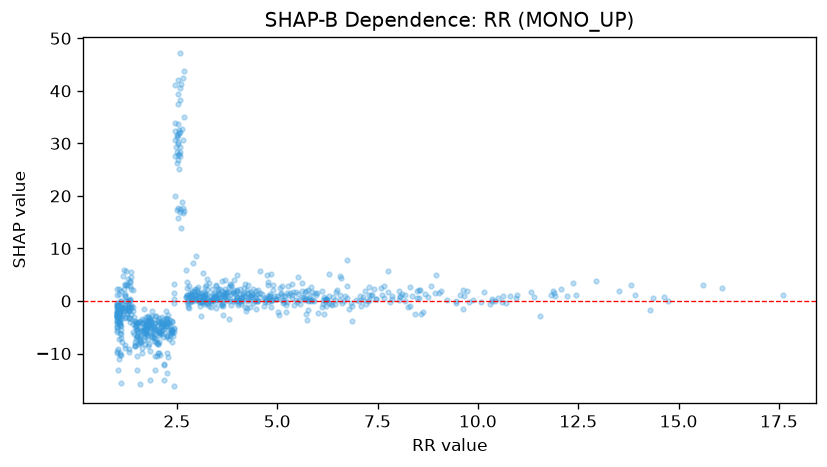

The data file committed next to this chart (first rows):
feature_value, shap_value
1.47, -8.414
1.0, -9.588
1.01, -4.972
2.23, -4.373
2.95, 1.214
4.94, 0.394
3.6, -0.8203
2.37, -6.163
3.1, 1.536
3.99, 1.926
2.43, 3.249
4.47, -1.569
3.33, 0.01311
1.04, -0.8293
2.65, 30.69
1.05, -2.986
5.7, 1.762
5.71, 0.4612
3.15, 0.9755
1.45, -3.737
1.46, -8.572
1.05, 1.287
1.83, -3.778
1.13, -7.766
1.02, -2.95
3.03, 1.318
2.89, 1.318
5.49, -0.2611
2.86, 1.024
1.77, -2.937
2.05, -3.307
1.54, -5.697
1.25, 3.115
4.45, 0.7818
1.4, 2.184
1.3, 0.1435
1.73, -6.018
1.51, -3.959
2.44, -0.4711
2.1, -4.024
1.01, -4.008
4.37, 0.6745
5.22, -0.6974
1.88, -1.944
1.93, -7.623
1.92, -5.006
1.42, -4.461
1.05, -1.794
6.16, -2.458
6.22, 0.3034
1.88, -5.157
1.31, -1.652
1.31, -9.646
1.81, -3.456
2.66, 17.69
2.01, -8.084
3.15, -0.1085
4.84, -0.001109
1.11, 0.08569
1.03, -9.089
... 777 more rows
